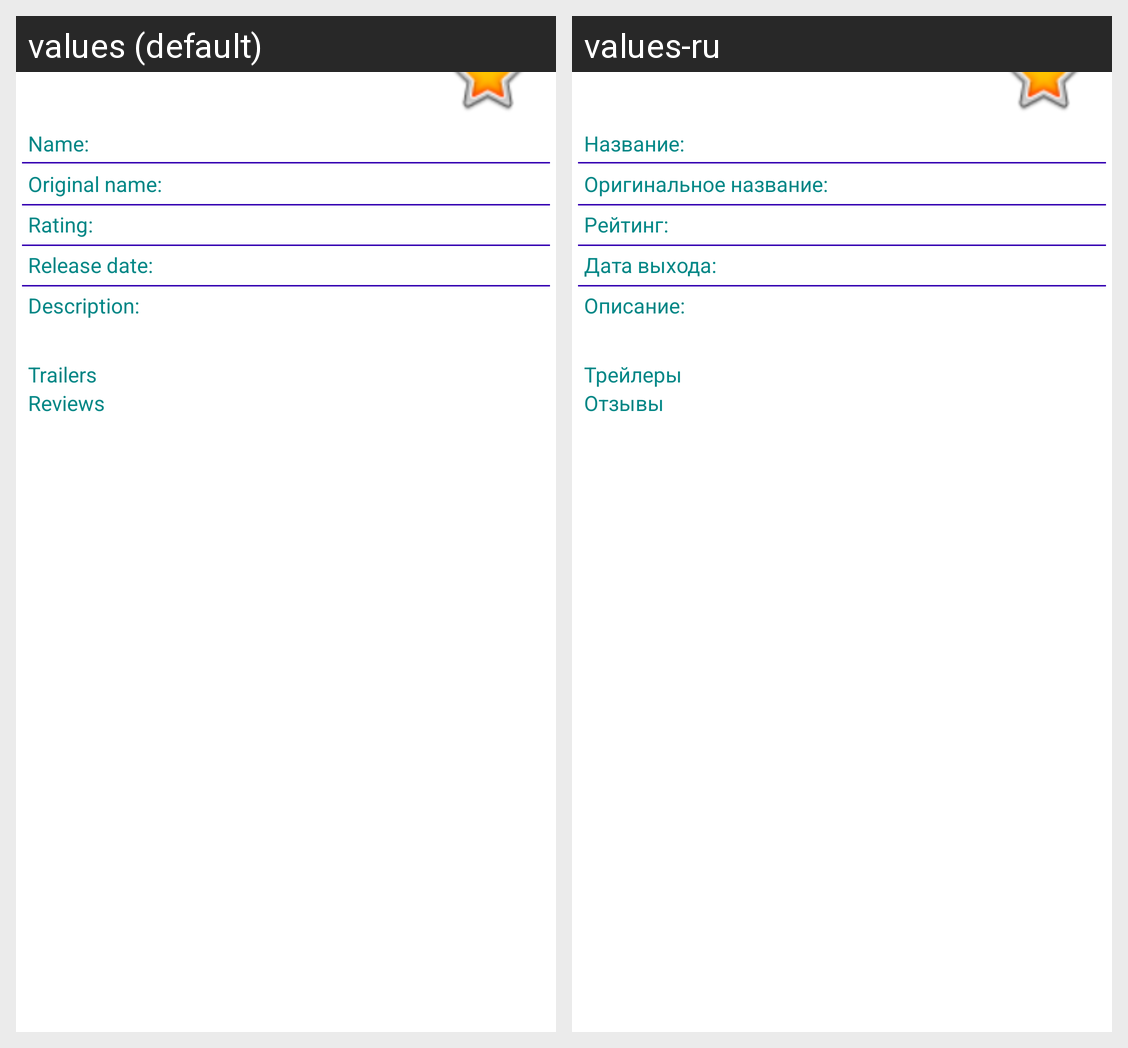

The Android screen above is rendered under two locales of the same app. Produce the string resources it draws, with the default and per-locale values.
Android screen res/layout/activity_detail.xml rendered under 2 locales, left to right: values (default), values-ru. Device: Nexus 5 (rendered at 1080×1920; each locale shown at half size, 540×960, under a caption strip naming it); theme Theme.MyMoves.
Strings drawn on this screen, with the default value and each locale's value (text and hints the layout hard-codes, and strings that could not be matched under every locale, appear in the picture but are not listed):

movie_name
  values: Name:
  values-ru: Название:

movie_original_name
  values: Original name:
  values-ru: Оригинальное название:

movie_rating
  values: Rating:
  values-ru: Рейтинг:

movie_release_date
  values: Release date:
  values-ru: Дата выхода:

movie_description
  values: Description:
  values-ru: Описание:

trailers_label
  values: Trailers
  values-ru: Трейлеры

reviews
  values: Reviews
  values-ru: Отзывы
